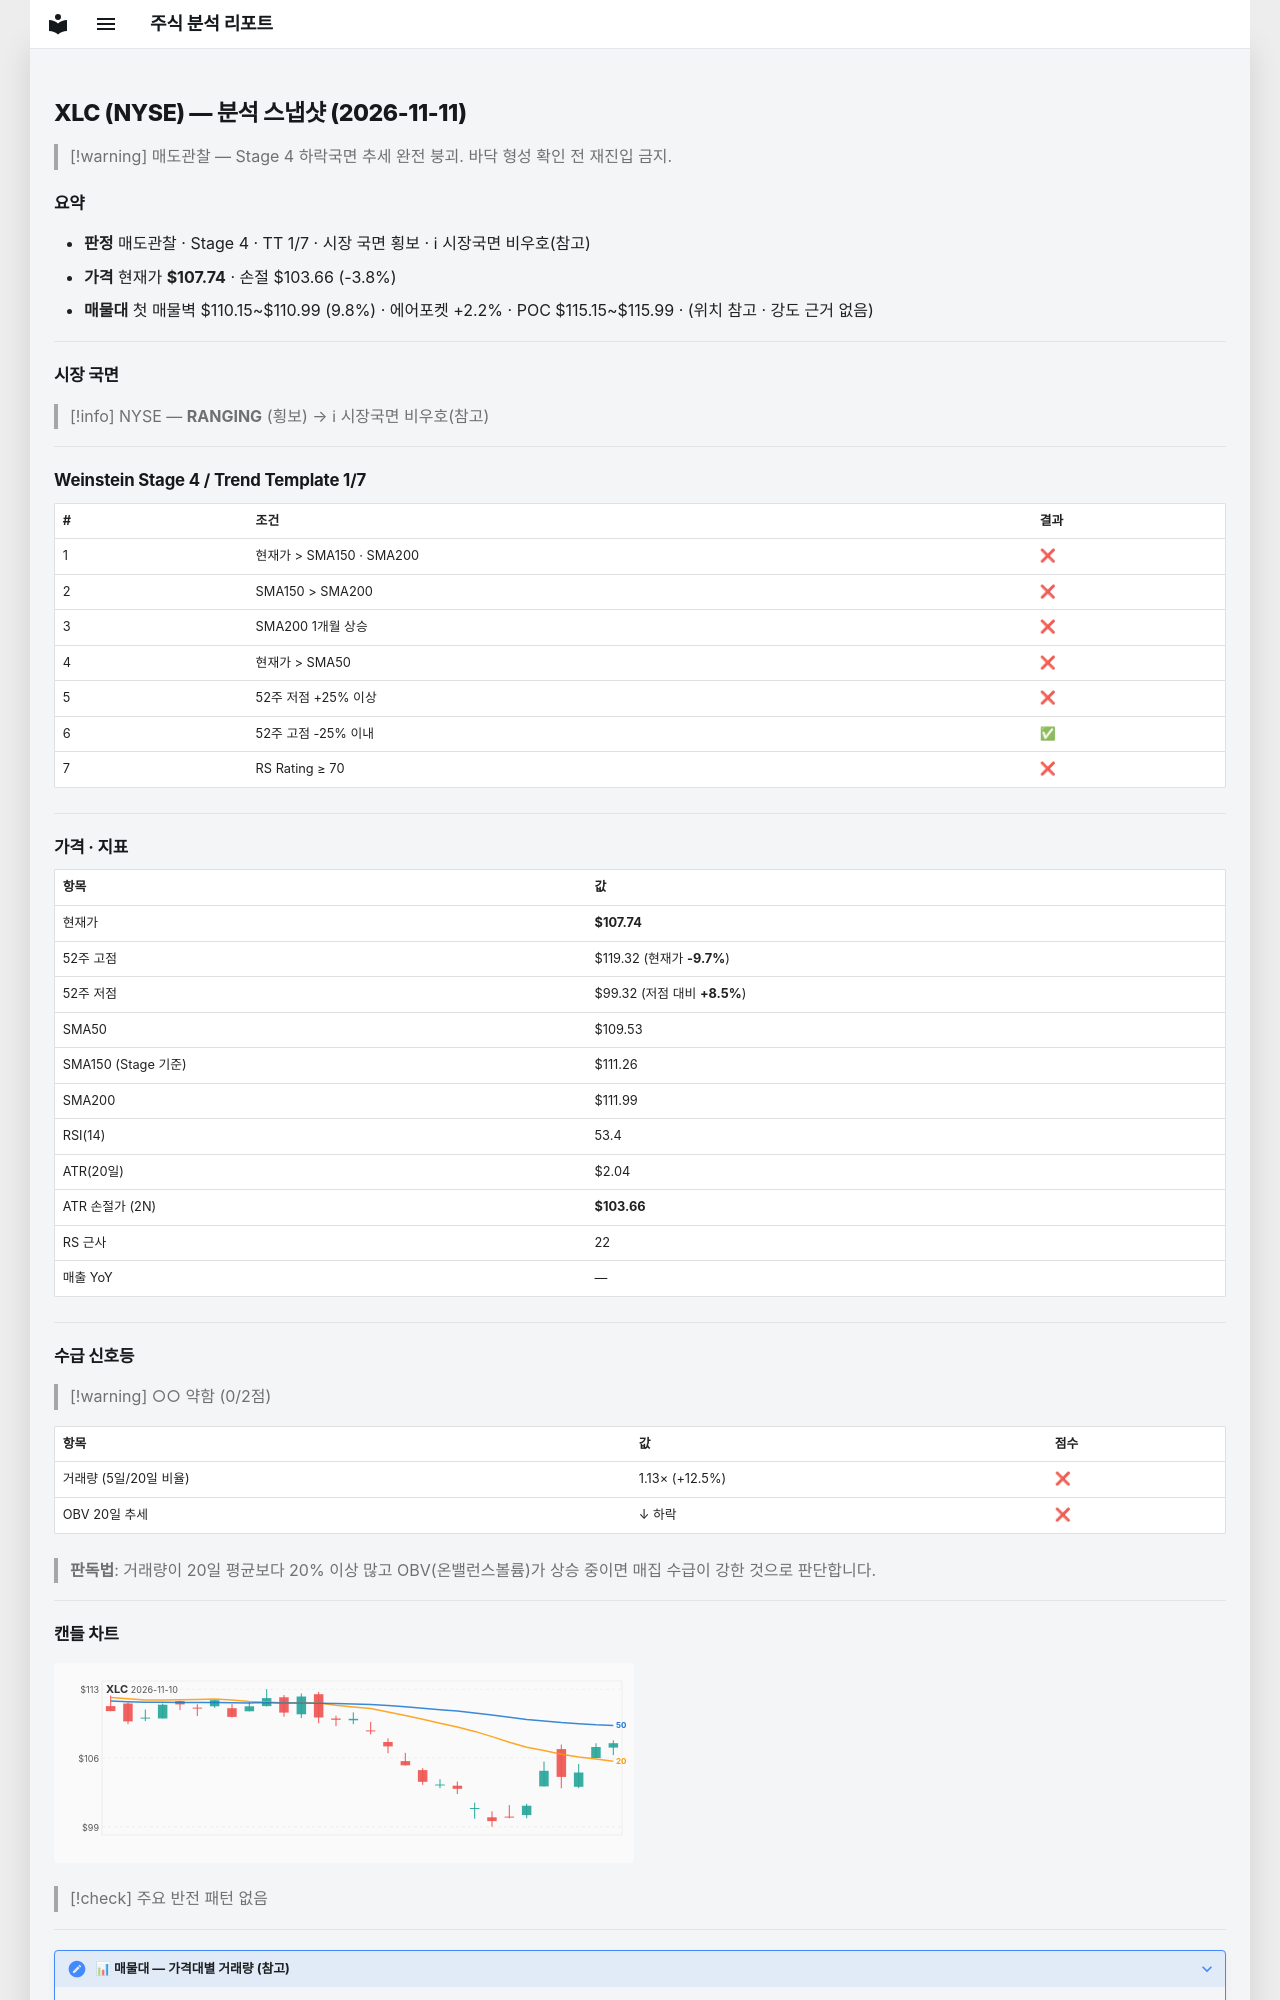

repository: soloandco/stock-reports · page: snapshots/XLC-2026-11-11/index.html · generator: mkdocs

---
type: analysis-snapshot
title: XLC 분석 스냅샷
ticker: XLC
market: NYSE
created: 2026-11-11
updated: 2026-11-11
bar-date: 2026-11-10
verdict: 매도관찰
real-rr: 1.45
sma50-gap-pct: -1.6
weekly-position: 저항대아래
weekly-overhead-price: 113.66
weekly-overhead-pct: 5.5
stage: 4
trend-template-score: 1
tt-max: 7
ma-set: sma-50-150-200
price: 107.73999786376953
stop-price: 103.65551410426343
market-regime: RANGING
supply-demand-score: 0/2
supply-demand-label: 약함
status: tracking
tags:
  - stock-agent
  - watchlist
  - XLC
  - analysis
related:
  - "[[analysis-template]]"
---

# XLC (NYSE) — 분석 스냅샷 (2026-11-11)

> [!warning] 매도관찰 — Stage 4 하락국면
> 추세 완전 붕괴. 바닥 형성 확인 전 재진입 금지.

## 요약

- **판정** 매도관찰 · Stage 4 · TT 1/7 · 시장 국면 횡보 · ℹ 시장국면 비우호(참고)
- **가격** 현재가 **$107.74** · 손절 $103.66 (-3.8%)
- **매물대** 첫 매물벽 $110.15~$110.99 (9.8%) · 에어포켓 +2.2% · POC $115.15~$115.99 · (위치 참고 · 강도 근거 없음)

---

## 시장 국면

> [!info] NYSE — **RANGING** (횡보) → ℹ 시장국면 비우호(참고)

---

## Weinstein Stage 4 / Trend Template 1/7

| # | 조건 | 결과 |
|---|------|------|
| 1 | 현재가 > SMA150 · SMA200 | ❌ |
| 2 | SMA150 > SMA200 | ❌ |
| 3 | SMA200 1개월 상승 | ❌ |
| 4 | 현재가 > SMA50 | ❌ |
| 5 | 52주 저점 +25% 이상 | ❌ |
| 6 | 52주 고점 -25% 이내 | ✅ |
| 7 | RS Rating ≥ 70 | ❌ |

---

## 가격 · 지표

| 항목 | 값 |
|------|---|
| 현재가 | **$107.74** |
| 52주 고점 | $119.32 (현재가 **-9.7%**) |
| 52주 저점 | $99.32 (저점 대비 **+8.5%**) |
| SMA50 | $109.53 |
| SMA150 (Stage 기준) | $111.26 |
| SMA200 | $111.99 |
| RSI(14) | 53.4 |
| ATR(20일) | $2.04 |
| ATR 손절가 (2N) | **$103.66** |
| RS 근사 | 22 |
| 매출 YoY | — |

---
## 수급 신호등

> [!warning] ○○ 약함 (0/2점)

| 항목 | 값 | 점수 |
|------|------|------|
| 거래량 (5일/20일 비율) | 1.13× (+12.5%) | ❌ |
| OBV 20일 추세 | ↓ 하락 | ❌ |

> **판독법**: 거래량이 20일 평균보다 20% 이상 많고 OBV(온밸런스볼륨)가 상승 중이면 매집 수급이 강한 것으로 판단합니다.

---
